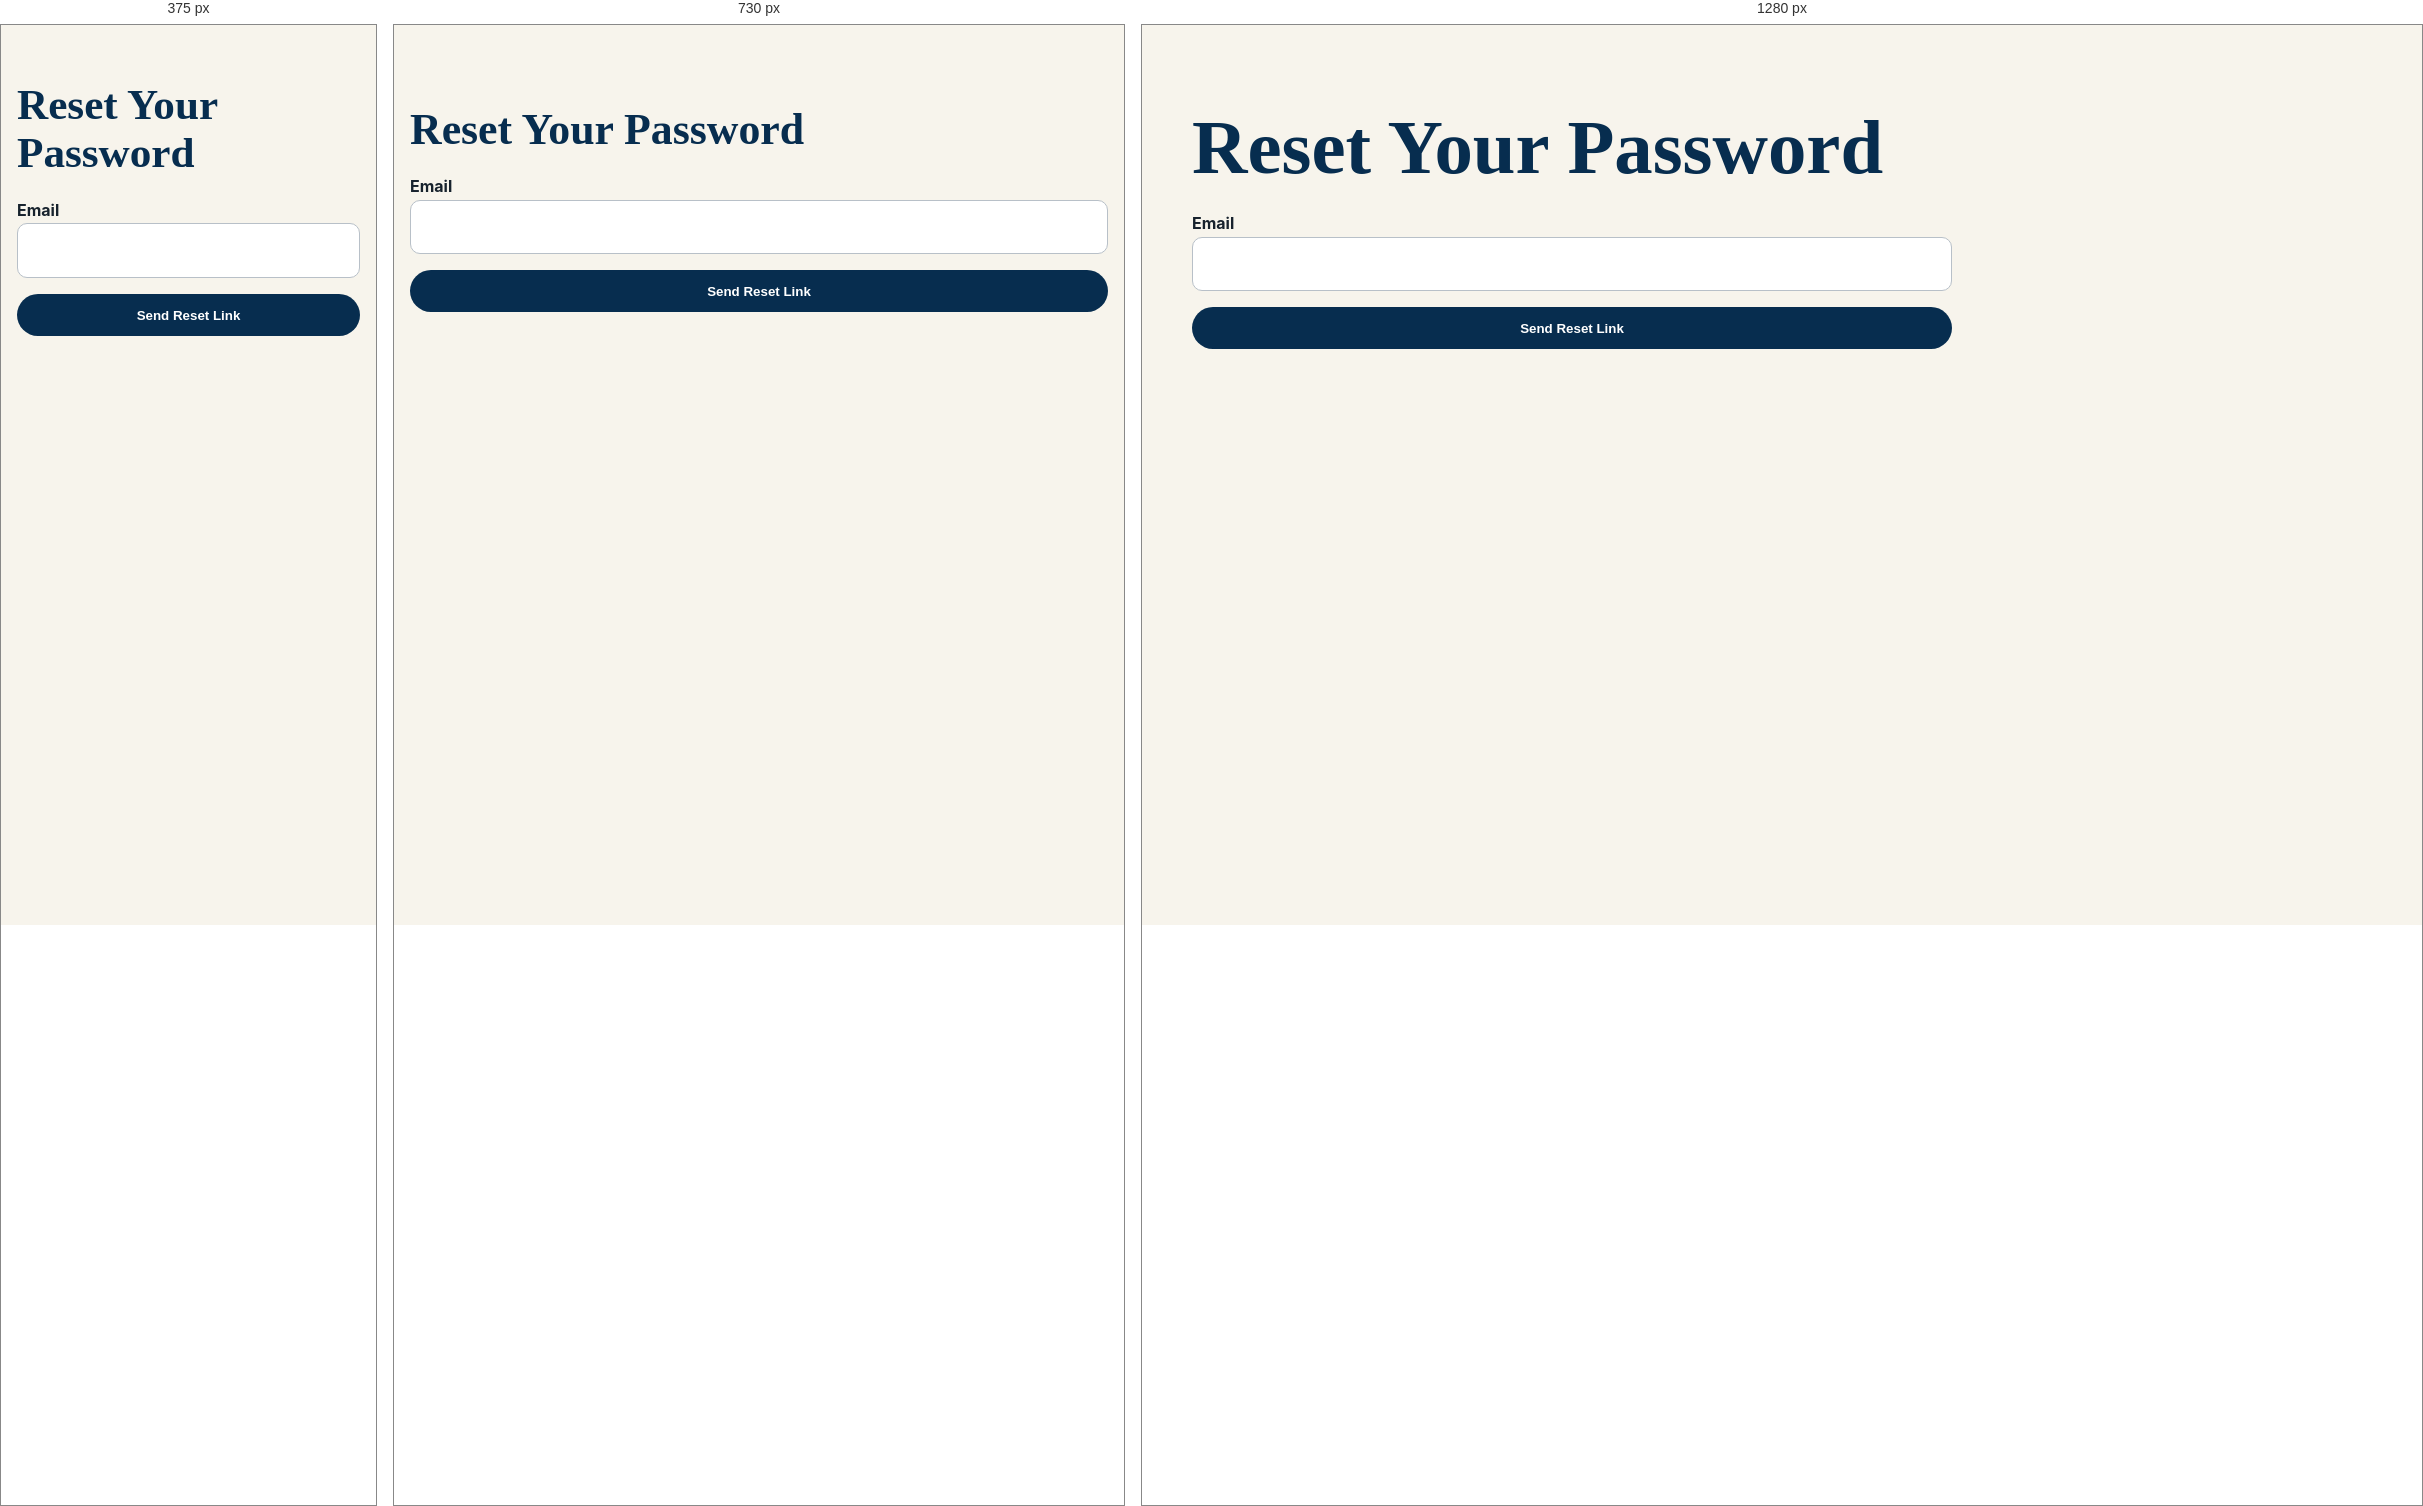
Rendered at 375 px, 730 px and 1280 px, left to right.

<!-- file: index.html -->
<!doctype html><html lang="en"><head><meta charset="utf-8">
<meta name="viewport" content="width=device-width,initial-scale=1">
<link rel="icon" href="/assets/favicon.ico">
<link rel="apple-touch-icon" href="/assets/icons/apple-touch-icon.png">
<link rel="stylesheet" href="/assets/css/site.css">
<script defer src="/assets/js/config.js"></script>
<script defer src="/assets/js/api.js"></script>
<script defer src="/assets/js/data.js"></script>
<script defer src="/assets/js/paypal.js"></script>
<script defer src="/assets/js/site.js"></script>
<title>Forgot Password | Valois Media</title><script defer src="/assets/js/forms.js"></script>
<script defer src="/assets/js/auth.js"></script></head>
<body data-page=""><main id="main"><section class="section"><div class="container"><h1>Reset Your Password</h1><form class="form-grid" data-auth-form="forgot-password"><label>Email<input type="email" name="email" required></label><button>Send Reset Link</button><div class="form-message"></div></form></div></section></main></body></html>

/* @media block from site.css */
@media(max-width:900px){
 .brand-link img{width:168px;height:102px}
 .header-inner{min-height:112px}
 .product-grid{grid-template-columns:repeat(2,minmax(0,1fr))}
 .hero-grid,.product-page,.footer-grid{grid-template-columns:1fr}
 .nav-toggle{display:block}
 .site-nav{display:none;position:absolute;left:1rem;right:1rem;top:108px;background:#fff;border:1px solid var(--line);padding:1rem;border-radius:12px;box-shadow:var(--shadow)}
 .site-nav.open{display:grid}
 .account-details{grid-template-columns:1fr}
 .legal-toc ol{columns:1}
}

/* @media block from site.css */
@media(max-width:560px){.product-grid{grid-template-columns:1fr}.hero{padding:4rem 0}.section{padding:3.5rem 0}}

/* @media block from site.css */
@media(max-width:900px){
  .contributor-profile-layout{
    grid-template-columns:1fr;
    gap:2rem;
  }
  .contributor-profile-media{
    width:min(100%,330px);
    justify-self:start;
  }
}